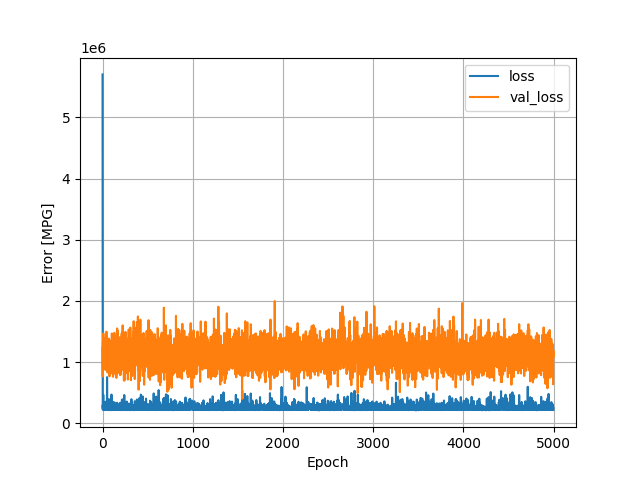

The file beside this chart, header and first rows:
, loss, val_loss, epoch
0, 5701598, 1237395, 0
1, 235489, 1053564, 1
2, 228741, 768640, 2
3, 303445, 1040034, 3
4, 262512, 1330499, 4
5, 272644, 859609, 5
6, 227232, 1156632, 6
7, 295534, 1028115, 7
8, 467951, 1294570, 8
9, 241954, 1470028, 9
10, 227801, 1109131, 10
11, 240281, 1394983, 11
12, 253624, 1021061, 12
13, 271373, 1173526, 13
14, 260710, 1327239, 14
15, 237692, 1096607, 15
16, 225223, 997398, 16
17, 227669, 1168323, 17
18, 221880, 970227, 18
19, 264817, 1011960, 19
20, 260169, 1063710, 20
21, 290463, 978145, 21
22, 261598, 1350142, 22
23, 281882, 1283158, 23
24, 274125, 1287326, 24
25, 279032, 1224884, 25
26, 244453, 1035003, 26
27, 223318, 1351983, 27
28, 223421, 1079544, 28
29, 260801, 1258960, 29
30, 288368, 989974, 30
31, 244581, 1042715, 31
32, 240090, 874513, 32
33, 228113, 977088, 33
34, 353808, 1261363, 34
35, 241489, 1063913, 35
36, 292163, 1278632, 36
37, 232707, 1026813, 37
38, 240423, 993605, 38
39, 227481, 922754, 39
40, 243922, 1164198, 40
41, 232068, 964439, 41
42, 246286, 1214076, 42
43, 236923, 1499072, 43
44, 344004, 1317930, 44
45, 220927, 1415973, 45
46, 294121, 1177789, 46
47, 242055, 988866, 47
48, 253169, 1096962, 48
49, 357761, 1255028, 49
50, 756002, 1033529, 50
51, 319186, 1215201, 51
52, 290501, 1190586, 52
53, 223026, 924371, 53
54, 251428, 834361, 54
55, 291606, 1355746, 55
56, 233359, 1233176, 56
57, 246100, 1137250, 57
58, 230655, 1339119, 58
59, 229252, 1323441, 59
... 4,940 more rows
